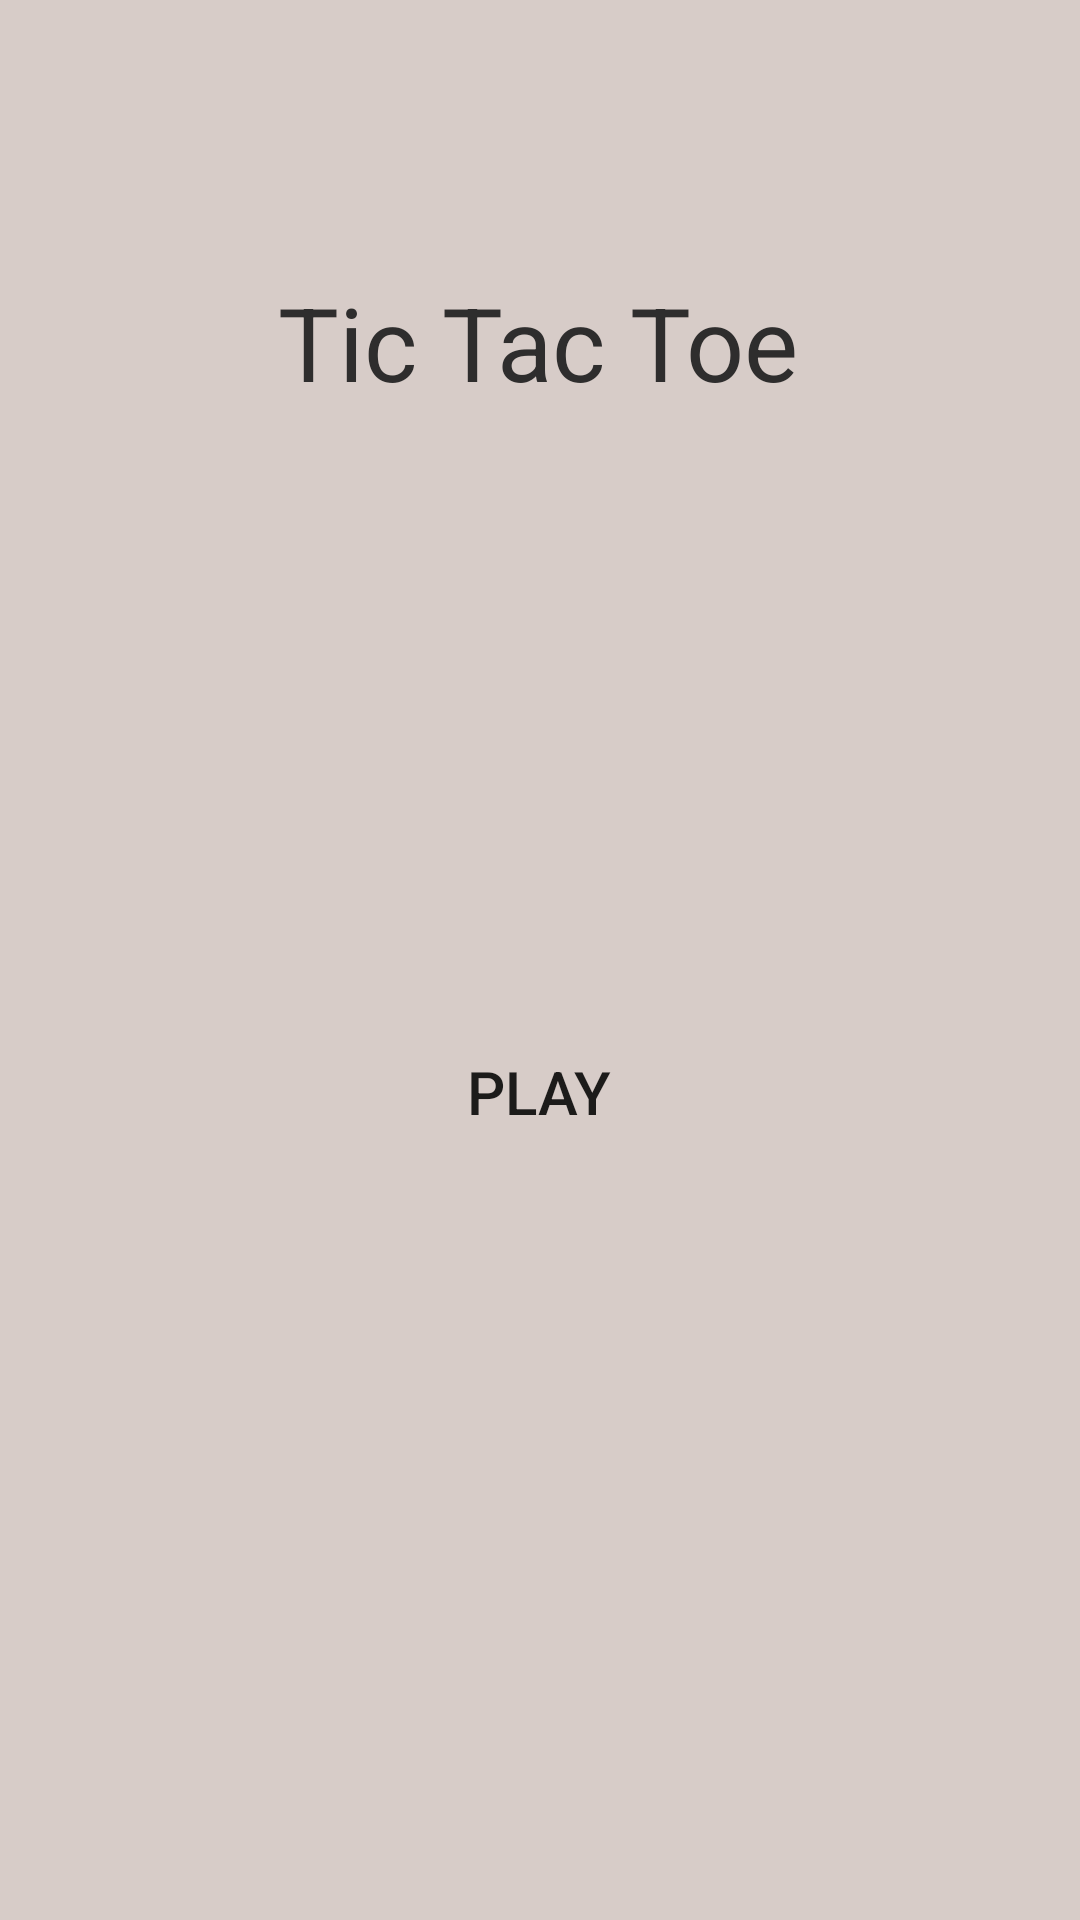

This screen was rendered from an Android layout file. Write that file and the resources it references.
<!-- AndroidManifest.xml: application theme Theme.TicTacToeByArslan -->
<!-- res/layout/activity_main.xml -->
<?xml version="1.0" encoding="utf-8"?>
<androidx.constraintlayout.widget.ConstraintLayout xmlns:android="http://schemas.android.com/apk/res/android"
    xmlns:app="http://schemas.android.com/apk/res-auto"
    xmlns:tools="http://schemas.android.com/tools"
    android:layout_width="match_parent"
    android:layout_height="match_parent"
    android:background="#D7CCC8"

    tools:context=".MainActivity"
    tools:ignore="ExtraText,UsingOnClickInXml">


    <TextView
        android:id="@+id/textView"
        android:layout_width="wrap_content"
        android:layout_height="wrap_content"
        android:text="@string/homeTile"
        android:textColor="#2E2D2D"
        android:textSize="34sp"
        app:layout_constraintBottom_toTopOf="@+id/button"
        app:layout_constraintEnd_toEndOf="parent"
        app:layout_constraintHorizontal_bias="0.497"
        app:layout_constraintStart_toStartOf="parent"
        app:layout_constraintTop_toTopOf="parent"
        app:layout_constraintVertical_bias="0.31" />

    <Button
        android:id="@+id/button"
        android:layout_width="150dp"
        android:layout_height="wrap_content"
        android:layout_marginBottom="252dp"
        android:background="@drawable/blue_button"
        android:onClick="playButtonClick"
        android:text="@string/PlayButton"
        android:textSize="20sp"
        app:layout_constraintBottom_toBottomOf="parent"
        app:layout_constraintEnd_toEndOf="parent"
        app:layout_constraintHorizontal_bias="0.498"
        app:layout_constraintStart_toStartOf="parent" />
</androidx.constraintlayout.widget.ConstraintLayout>
<!-- resources referenced by this layout -->
<resources>
  <string name="PlayButton">play</string>
  <string name="homeTile">Tic Tac Toe</string>
  <style name="Theme.TicTacToeByArslan" parent="Theme.AppCompat.Light.NoActionBar">
          
          <item name="colorPrimary">@color/purple_500</item>
          <item name="colorPrimaryVariant">@color/purple_700</item>
          <item name="colorOnPrimary">@color/white</item>
          
          <item name="colorSecondary">@color/teal_200</item>
          <item name="colorSecondaryVariant">@color/teal_700</item>
          <item name="colorOnSecondary">@color/black</item>
          
          <item name="android:statusBarColor" tools:targetApi="l">?attr/colorPrimaryVariant</item>
          
      </style>
  <!-- not gathered from this repository: default colours our renderer supplied (Android Studio template values) -->
  <color name="purple_500">#FF6200EE</color>
  <color name="purple_700">#FF3700B3</color>
  <color name="teal_200">#FF03DAC5</color>
  <color name="teal_700">#FF018786</color>
  <color name="black">#FF000000</color>
  <color name="white">#FFFFFFFF</color>
</resources>
